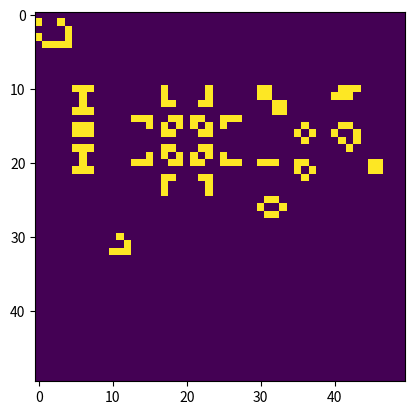

Source code (Python):
# Python code to implement Conway's Game Of Life
import argparse
import numpy as np
import matplotlib.pyplot as plt
import matplotlib.animation as animation

# setting up the values for the grid
ON = 255
OFF = 0
vals = [ON, OFF]

def randomGrid(N):

    """returns a grid of NxN random values"""
    return np.random.choice(vals, N*N, p=[0.5, 0.5]).reshape(N, N)


def addGlider(i, j, grid):

    """adds a glider with top left cell at (i, j)"""
    glider = np.array([[0,    255, 0],
                       [0,  0, 255],
                       [255,  255, 255]])
    grid[i:i+3, j:j+3] = glider

def addBeeHive(i, j, grid):
    beeHive = np.array([[0,255,255,0],
                    [255,0,0,255],
                    [0,255,255,0]])
    grid[i:i+3, j:j+4] = beeHive

def addBlock(i, j, grid):
    block=np.array([[255,255],[255,255]])
    grid[i:i+2,j:j+2]=block

def addLoaf(i, j, grid):
    loaf=np.array([[0,255,255,0],
                  [255,0,0,255],
                  [0,255,0,255],
                  [0,0,255,0]])
    grid[i:i+4,j:j+4]=loaf

def addBoat(i, j, grid):
    boat=np.array([[255,255,0],
                   [255,0,255],
                   [0,255,0]])
    grid[i:i+3,j:j+3]=boat

def addTub(i, j, grid):
    tub=np.array([[0,255,0],
                   [255,0,255],
                   [0,255,0]])
    grid[i:i+3,j:j+3]=tub

def addBlinker(i, j, grid):
    blinker=np.array([255,255,255])
    grid[i:i+1,j:j+3]=blinker

def addToad(i, j, grid):
    toad=np.array([[0,255,255,255],
                   [255,255,255,0]])
    grid[i:i+2,j:j+4]=toad

def addBeacon(i, j, grid):
    beacon=np.array([[255,255,0,0],
                     [255,255,0,0],
                     [0,0,255,255],
                     [0,0,255,255]])
    grid[i:i+4,j:j+4]=beacon

def addPulsar(i, j, grid):
    pulsar=np.array([[0,0,0,0,255,0,0,0,0,0,255,0,0,0,0],
                    [0,0,0,0,255,0,0,0,0,0,255,0,0,0,0],
                    [0,0,0,0,255,255,0,0,0,255,255,0,0,0,0],
                    [0,0,0,0,0,0,0,0,0,0,0,0,0,0,0],
                    [255,255,255,0,0,255,255,0,255,255,0,0,255,255,255],
                    [0,0,255,0,255,0,255,0,255,0,255,0,255,0,0],
                    [0,0,0,0,255,255,0,0,0,255,255,0,0,0,0],
                    [0,0,0,0,0,0,0,0,0,0,0,0,0,0,0],
                    [0,0,0,0,255,255,0,0,0,255,255,0,0,0,0],
                    [0,0,255,0,255,0,255,0,255,0,255,0,255,0,0],
                    [255,255,255,0,0,255,255,0,255,255,0,0,255,255,255],
                    [0,0,0,0,0,0,0,0,0,0,0,0,0,0,0],
                    [0,0,0,0,255,255,0,0,0,255,255,0,0,0,0],
                    [0,0,0,0,255,0,0,0,0,0,255,0,0,0,0],
                    [0,0,0,0,255,0,0,0,0,0,255,0,0,0,0]])
    grid[i:i+15,j:j+15]=pulsar

def addPentadecathlon(i, j, grid):
    pentadecathlon=np.array([[255,255,255],
                             [0,255,0],
                             [0,255,0],
                             [255,255,255],
                             [0,0,0],
                             [255,255,255],
                             [255,255,255],
                             [0,0,0],
                             [255,255,255],
                             [0,255,0],
                             [0,255,0],
                             [255,255,255]
                             ])
    grid[i:i+12,j:j+3]=pentadecathlon

def addSpaceship(i, j, grid):
    spaceship=np.array([[255,0,0,255,0],
                   [0,0,0,0,255],
                   [255,0,0,0,255],
                   [0,255,255,255,255]])
    grid[i:i+4,j:j+5]=spaceship


def update(frameNum, img, grid, N):

    # copy grid since we require 8 neighbors
    # for calculation and we go line by line
    newGrid = grid.copy()
    for i in range(N):
        for j in range(N):

            # compute 8-neghbor sum
            # using toroidal boundary conditions - x and y wrap around
            # so that the simulaton takes place on a toroidal surface.
            total = int((grid[i, (j-1)%N] + grid[i, (j+1)%N] +
                         grid[(i-1)%N, j] + grid[(i+1)%N, j] +
                         grid[(i-1)%N, (j-1)%N] + grid[(i-1)%N, (j+1)%N] +
                         grid[(i+1)%N, (j-1)%N] + grid[(i+1)%N, (j+1)%N])/255)

            # apply Conway's rules
            if grid[i, j]  == ON:
                if (total < 2) or (total > 3):
                    newGrid[i, j] = OFF
            else:
                if total == 3:
                    newGrid[i, j] = ON

    # update data
    img.set_data(newGrid)
    grid[:] = newGrid[:]
    return img

# main() function
def main():

    # Command line args are in sys.argv[1], sys.argv[2] ..
    # sys.argv[0] is the script name itself and can be ignored
    # parse arguments
    parser = argparse.ArgumentParser(description="Runs Conway's Game of Life simulation.")

    # add arguments
    parser.add_argument('--grid-size', dest='N', required=False)
    parser.add_argument('--interval', dest='interval', required=False)
    parser.add_argument('--glider', action='store_true', required=False)
    parser.add_argument('--beeHive', action='store_true', required=False)
    parser.add_argument('--block', action='store_true', required=False)
    parser.add_argument('--loaf', action='store_true', required=False)
    parser.add_argument('--boat', action='store_true', required=False)
    parser.add_argument('--tub', action='store_true', required=False)
    parser.add_argument('--blinker', action='store_true', required=False)
    parser.add_argument('--toad', action='store_true', required=False)
    parser.add_argument('--beacon', action='store_true', required=False)
    parser.add_argument('--pulsar', action='store_true', required=False)
    parser.add_argument('--pentadecathlon', action='store_true', required=False)
    parser.add_argument('--spaceship', action='store_true', required=False)

    args = parser.parse_args()

    # set grid size
    N = 50
    if args.N and int(args.N) > 8:
        N = int(args.N)

    # set animation update interval
    updateInterval = 50
    if args.interval:
        updateInterval = int(args.interval)

    # declare grid
    grid = np.array([])

    if args.glider:
        grid = np.zeros(N*N).reshape(N, N)
        addGlider(1, 1, grid)

    elif args.beeHive:
        grid = np.zeros(N*N).reshape(N, N)
        addBeeHive(1, 1, grid)

    elif args.block:
        grid = np.zeros(N*N).reshape(N, N)
        addBlock(1, 1, grid)

    elif args.loaf:
        grid = np.zeros(N*N).reshape(N, N)
        addLoaf(1, 1, grid)

    elif args.boat:
        grid = np.zeros(N*N).reshape(N, N)
        addBoat(1, 1, grid)

    elif args.tub:
        grid = np.zeros(N*N).reshape(N, N)
        addTub(1, 1, grid)

    elif args.blinker:
        grid = np.zeros(N*N).reshape(N, N)
        addBlinker(1, 1, grid)

    elif args.toad:
        grid = np.zeros(N*N).reshape(N, N)
        addToad(1, 1, grid)

    elif args.beacon:
        grid = np.zeros(N*N).reshape(N, N)
        addBeacon(1, 1, grid)

    elif args.pulsar:
        grid = np.zeros(N*N).reshape(N, N)
        addPulsar(1, 1, grid)

    elif args.pentadecathlon:
        grid = np.zeros(N*N).reshape(N, N)
        addPentadecathlon(10, 10, grid)

    elif args.spaceship:
        grid = np.zeros(N*N).reshape(N, N)
        addSpaceship(1, 1, grid)

    else:   # populate grid with random on/off -
            # more off than on
#        grid = randomGrid(N)
        grid=np.zeros((N,N))

        addSpaceship(1, 0, grid)
        addPentadecathlon(10, 5, grid)
        addPulsar(10, 13, grid)
        addBeacon(10,30, grid)
        addToad(10, 40, grid)
        addBlinker(20, 30, grid)
        addTub(15,35, grid)
        addBoat(20,35, grid)
        addLoaf(15, 40, grid)
        addBlock(20, 45, grid)
        addBeeHive(25, 30, grid)
        addGlider(30, 10, grid)

    # set up animation
    fig, ax = plt.subplots()
    img = ax.imshow(grid, interpolation='nearest')
    ani = animation.FuncAnimation(fig, update, fargs=(img, grid, N, ),
                                  frames = 60,
                                  interval=updateInterval,
                                  save_count=50)
    plt.show()

# call main
if __name__ == '__main__':
    main()
